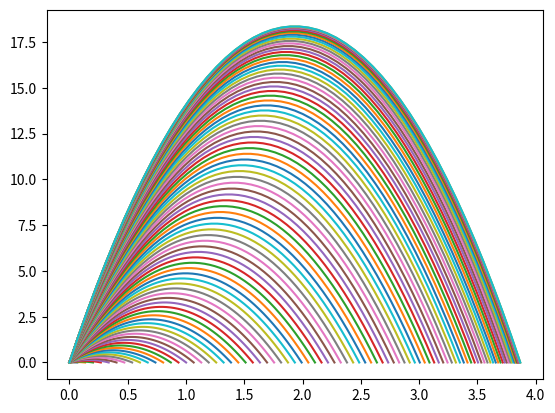

This figure's Python source:
# Import libraries
import matplotlib.pyplot as plt
import numpy as np
import math as m


# Base Vector Figures
u = 19

y = 0
A = 0                                               # Angle
G = 6.67430 * (10 ** -11)                           # Universal Gravitation Constant
M = 5.972 * (10 ** 24)                              # Mass of the Earth
R = 6.371 * (10 ** 6)                               # Radius of the Earth
g = (G * M) / ((R + y) ** 2)                        # Gravity as Altitude Increses
DC = 0.1                                            # Drag Coefficient
RA = 0.70686                                        # Reference Area
p = 1.225                                           # Mass Density of Air
FD = (1/2) * p * (28.8036 ** 2) * DC * RA           # Drag
a = (FD / 800)                                      # Deceleration due to Drag
u = u - (a * 0.25)                                  # Acceleration after Drag

print('Drag Force:      ', FD,'N')
print('Acceleration:      ', u,'m/s')
            
while A != 90:
    A = A + 1

    print('------------  Angle of ', A,'  ------------')

    
    # Vector Components
    Ux = u * m.cos(m.radians(A))
    Uy = u * m.sin(m.radians(A))
    

    print('Ux:              ', Ux)
    print('Uy:              ', Uy)
    

    # Time of Flight
    t = Uy / (g / 2)

    print('Time of Flight:  ', t, 's')


    # Range
    r = Ux * t

    print('Range:           ', r, 'm')

        
    # Max Height
    T = t / 2
    H = (Uy * T) - ((g / 2) * (T ** 2))
    
    print('Max Height:      ', H, 'm')


    # Creating X and Y Vectors
    x = np.linspace(0, t)

    
    y = (Uy * x) - (((G * M) / ((R + H) ** 2) / 2) * (x ** 2))


    # Creating the Plot
    plt.plot(x, y)


# File Saving
plt.savefig('test.png')


# Showing the Plot
plt.show()








